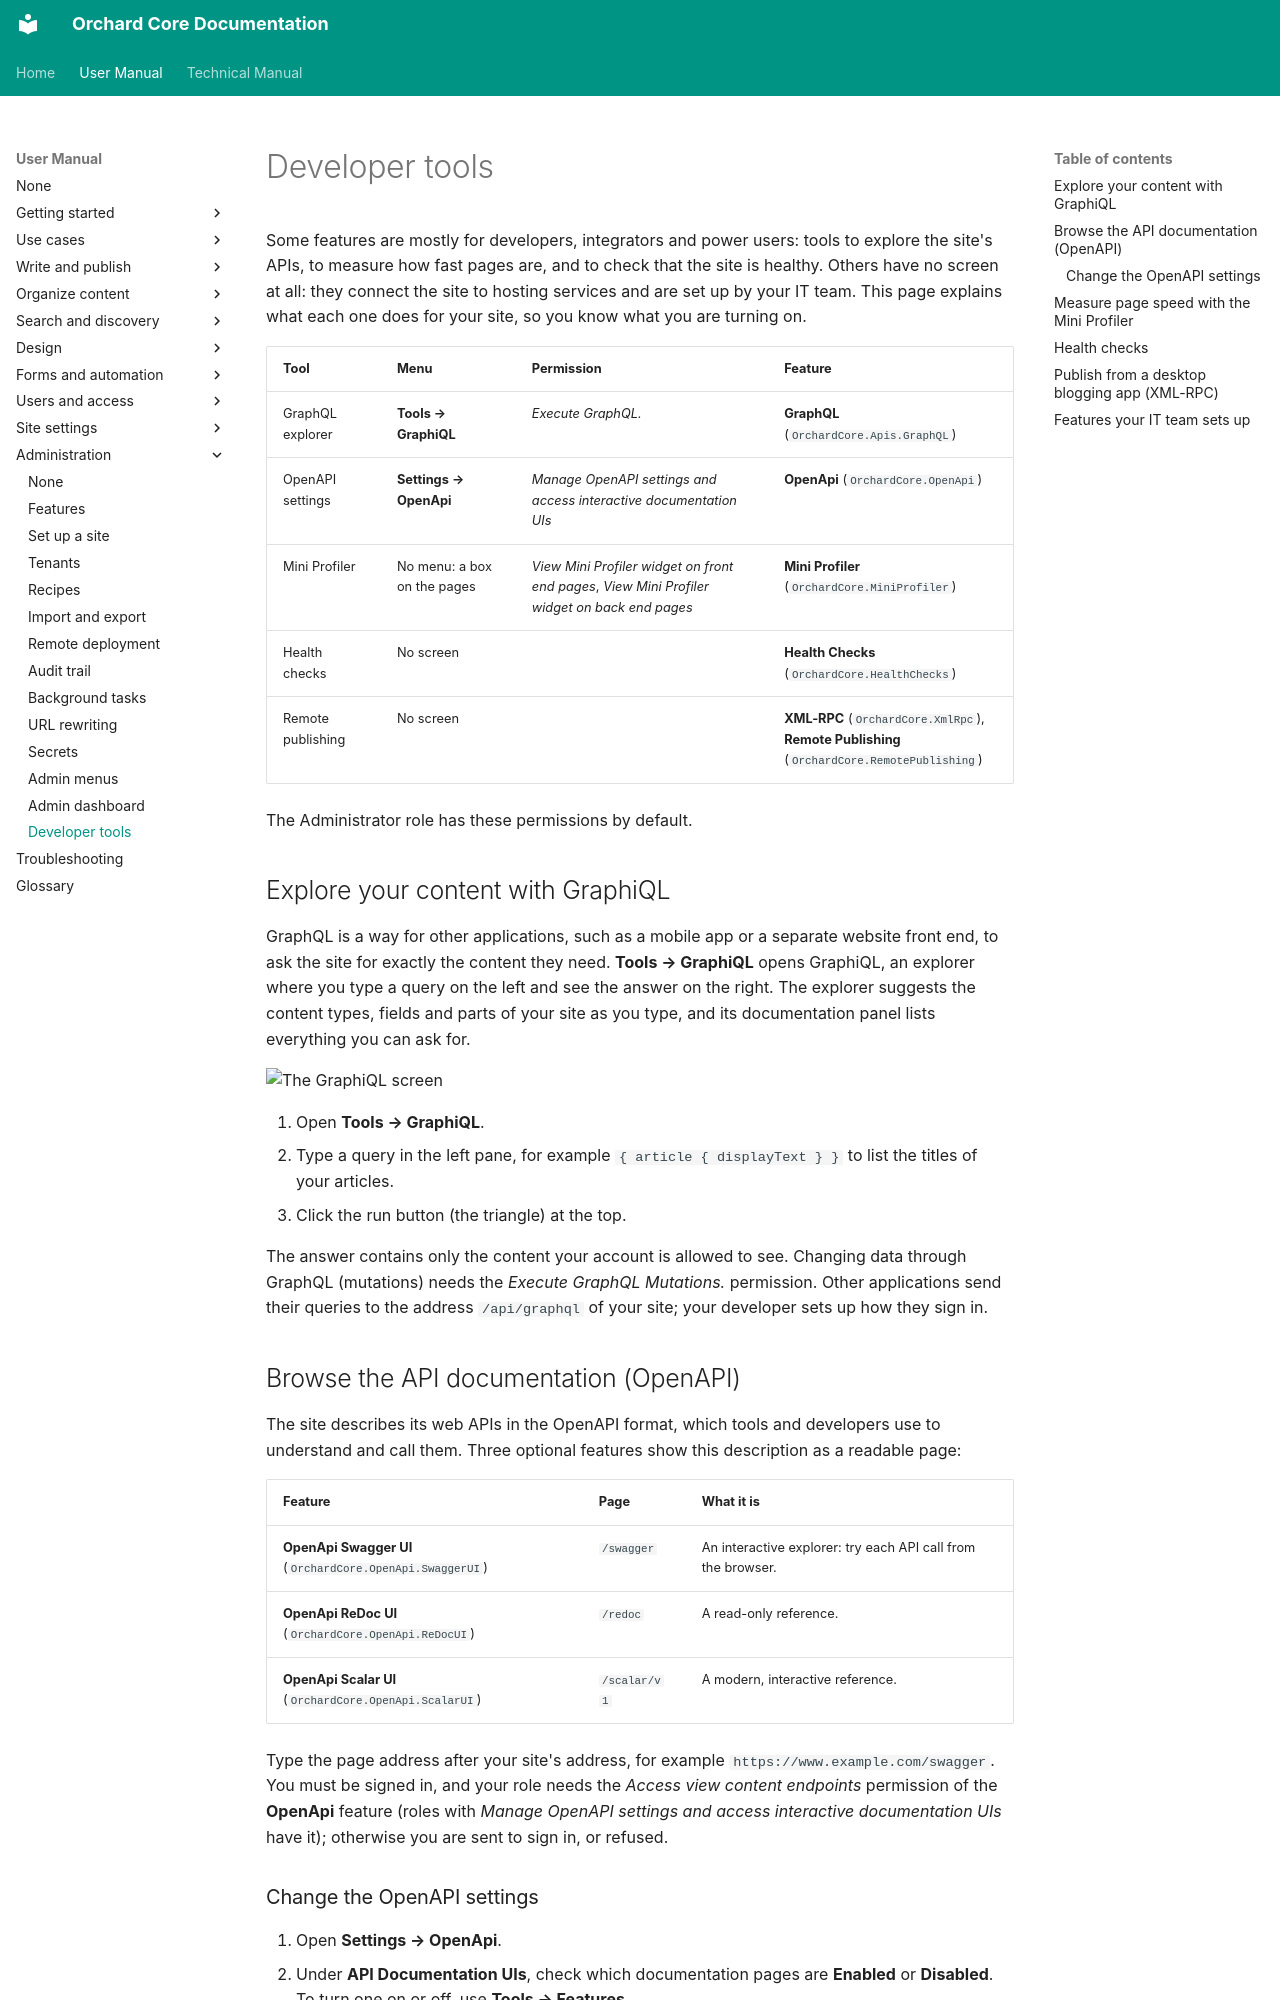

repository: OrchardCMS/OrchardCore · page: user-manual/settings/developer-tools/index.html · generator: mkdocs

---
title: Developer tools
description: The GraphQL explorer, the OpenAPI documentation pages, the Mini Profiler, health checks, remote publishing, and the hosting features your IT team sets up.
technical_manual:
  - reference/modules/Apis.GraphQL/README.md
  - reference/modules/OpenApi/README.md
  - reference/modules/MiniProfiler/README.md
  - reference/modules/HealthChecks/README.md
  - reference/modules/XmlRpc/README.md
  - reference/modules/SignalR/README.md
  - reference/modules/Redis/README.md
  - reference/modules/DataProtection.Azure/README.md
  - reference/modules/Logging.Serilog/README.md
  - reference/modules/OpenTelemetry/README.md
---

# Developer tools

Some features are mostly for developers, integrators and power users: tools to explore the site's APIs, to measure how fast pages are, and to check that the site is healthy. Others have no screen at all: they connect the site to hosting services and are set up by your IT team. This page explains what each one does for your site, so you know what you are turning on.

| Tool | Menu | Permission | Feature |
| --- | --- | --- | --- |
| GraphQL explorer | **Tools → GraphiQL** | *Execute GraphQL.* | **GraphQL** (`OrchardCore.Apis.GraphQL`) |
| OpenAPI settings | **Settings → OpenApi** | *Manage OpenAPI settings and access interactive documentation UIs* | **OpenApi** (`OrchardCore.OpenApi`) |
| Mini Profiler | No menu: a box on the pages | *View Mini Profiler widget on front end pages*, *View Mini Profiler widget on back end pages* | **Mini Profiler** (`OrchardCore.MiniProfiler`) |
| Health checks | No screen | | **Health Checks** (`OrchardCore.HealthChecks`) |
| Remote publishing | No screen | | **XML-RPC** (`OrchardCore.XmlRpc`), **Remote Publishing** (`OrchardCore.RemotePublishing`) |

The Administrator role has these permissions by default.

## Explore your content with GraphiQL

GraphQL is a way for other applications, such as a mobile app or a separate website front end, to ask the site for exactly the content they need. **Tools → GraphiQL** opens GraphiQL, an explorer where you type a query on the left and see the answer on the right. The explorer suggests the content types, fields and parts of your site as you type, and its documentation panel lists everything you can ask for.

![The GraphiQL screen](images/graphiql.webp)

1. Open **Tools → GraphiQL**.
2. Type a query in the left pane, for example `{ article { displayText } }` to list the titles of your articles.
3. Click the run button (the triangle) at the top.

The answer contains only the content your account is allowed to see. Changing data through GraphQL (mutations) needs the *Execute GraphQL Mutations.* permission. Other applications send their queries to the address `/api/graphql` of your site; your developer sets up how they sign in.

## Browse the API documentation (OpenAPI)

The site describes its web APIs in the OpenAPI format, which tools and developers use to understand and call them. Three optional features show this description as a readable page:

| Feature | Page | What it is |
| --- | --- | --- |
| **OpenApi Swagger UI** (`OrchardCore.OpenApi.SwaggerUI`) | `/swagger` | An interactive explorer: try each API call from the browser. |
| **OpenApi ReDoc UI** (`OrchardCore.OpenApi.ReDocUI`) | `/redoc` | A read-only reference. |
| **OpenApi Scalar UI** (`OrchardCore.OpenApi.ScalarUI`) | `/scalar/v1` | A modern, interactive reference. |

Type the page address after your site's address, for example `https://www.example.com/swagger`. You must be signed in, and your role needs the *Access view content endpoints* permission of the **OpenApi** feature (roles with *Manage OpenAPI settings and access interactive documentation UIs* have it); otherwise you are sent to sign in, or refused.
